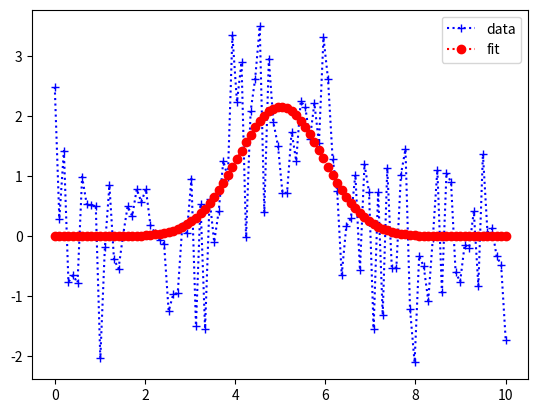

Generate this figure with matplotlib:
import numpy as np
from scipy.optimize import curve_fit
import matplotlib.pyplot as plt

def gaussian(x, a, x0, sigma):
    return a * np.exp(-(x - x0) ** 2 / (2 * sigma ** 2))

x = np.linspace(0, 10, 100)
y = gaussian(x, 2.5, 5, 1) + np.random.normal(size=len(x))

p0 = [max(y), x[np.argmax(y)], (max(x) - min(x)) / 10]
coeff, _ = curve_fit(gaussian, x, y, p0=p0)

plt.plot(x, y, 'b+:', label='data')
plt.plot(x, gaussian(x, *coeff), 'ro:', label='fit')
plt.legend()
plt.show()
